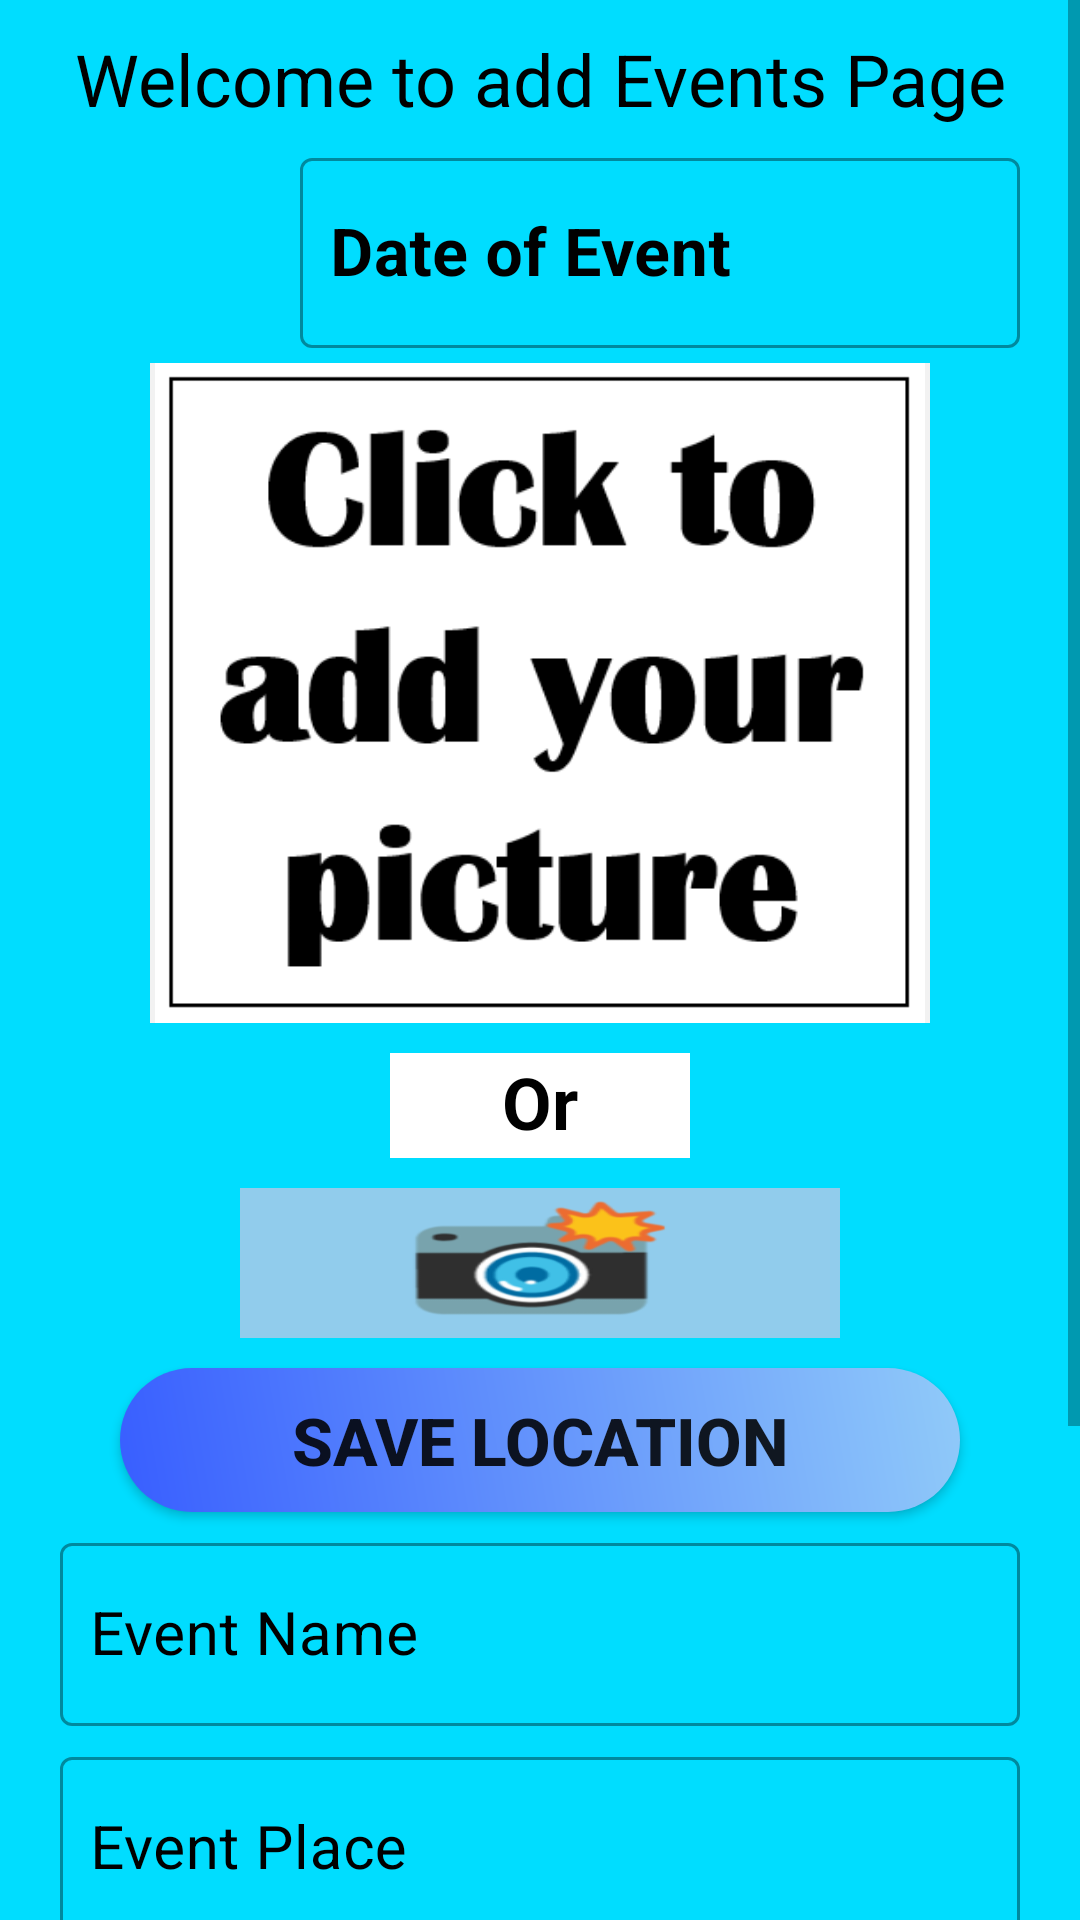

Produce the Android XML layout that renders to this screen, including the resource entries it uses.
<!-- AndroidManifest.xml: application theme Theme.TouristicAgenda -->
<!-- res/layout/activity_add_event.xml -->
<?xml version="1.0" encoding="utf-8"?>
<ScrollView xmlns:android="http://schemas.android.com/apk/res/android"
    xmlns:app="http://schemas.android.com/apk/res-auto"
    xmlns:tools="http://schemas.android.com/tools"
    android:layout_width="match_parent"
    android:layout_height="match_parent"
    android:background="@android:color/holo_blue_bright"
    tools:context=".AddEvent">

    <LinearLayout
        android:layout_width="match_parent"
        android:layout_height="wrap_content"
        android:orientation="vertical">

        <TextView
            android:id="@+id/tvAddEvent"
            android:layout_width="match_parent"
            android:layout_height="wrap_content"
            android:layout_marginStart="10dp"
            android:layout_marginTop="10dp"
            android:layout_marginEnd="10dp"
            android:text="@string/tv_addEventPage"
            android:textAlignment="center"
            android:textColor="@color/black"
            android:textSize="24sp" />

        <com.google.android.material.textfield.TextInputLayout
            style="@style/Widget.MaterialComponents.TextInputLayout.OutlinedBox"
            android:layout_width="match_parent"
            android:layout_height="wrap_content"
            android:layout_marginStart="100dp"
            android:layout_marginTop="5dp"
            android:layout_marginEnd="20dp"
            android:textColorHint="@color/black">

            <com.google.android.material.textfield.TextInputEditText
                android:id="@+id/etEventDate"
                android:layout_width="match_parent"
                android:layout_height="match_parent"
                android:ems="10"
                android:hint="@string/tv_addEventDate"
                android:inputType="date"
                android:paddingStart="10dp"
                android:paddingEnd="10dp"
                android:textAlignment="textEnd"
                android:textColor="@color/black"
                android:textSize="22sp"
                android:textStyle="bold" />
        </com.google.android.material.textfield.TextInputLayout>

        <ImageView
            android:id="@+id/imgViewAddEvent"
            android:layout_width="260dp"
            android:layout_height="220dp"
            android:layout_gravity="center"
            android:layout_marginTop="5dp"
            android:background="#f2f2f2"
            app:srcCompat="@drawable/image_add_event"
            tools:ignore="ContentDescription" />

        <TextView
            android:id="@+id/tvOr"
            android:layout_width="100dp"
            android:layout_height="35dp"
            android:layout_gravity="center"
            android:layout_marginTop="10dp"
            android:background="@color/white"
            android:text="@string/tv_addEventOrChose"
            android:textAlignment="center"
            android:textColor="@color/black"
            android:textSize="24sp"
            android:textStyle="bold" />

        <ImageButton
            android:id="@+id/btnTakePicture"
            android:layout_width="200dp"
            android:layout_height="50dp"
            android:layout_gravity="center"
            android:layout_marginTop="10dp"
            android:background="@drawable/image_camera"
            tools:ignore="ContentDescription" />

        <Button
            android:id="@+id/btnSaveLocation"
            android:layout_width="match_parent"
            android:layout_height="wrap_content"
            android:layout_marginStart="40dp"
            android:layout_marginTop="10dp"
            android:layout_marginEnd="40dp"
            android:background="@drawable/btn_fading"
            android:text="@string/btn_addEventSaveLocation"
            android:textSize="22sp"
            android:textStyle="bold" />

        <com.google.android.material.textfield.TextInputLayout
            style="@style/Widget.MaterialComponents.TextInputLayout.OutlinedBox"
            android:layout_width="match_parent"
            android:layout_height="wrap_content"
            android:layout_marginStart="20dp"
            android:layout_marginTop="5dp"
            android:layout_marginEnd="20dp"
            android:textColorHint="@color/black">

            <com.google.android.material.textfield.TextInputEditText
                android:id="@+id/etEventName"
                android:layout_width="match_parent"
                android:layout_height="match_parent"
                android:ems="10"
                android:hint="@string/et_addEventName"
                android:inputType="text|textCapWords"
                android:paddingStart="10dp"
                android:textSize="20sp"
                tools:ignore="RtlSymmetry" />
        </com.google.android.material.textfield.TextInputLayout>

        <com.google.android.material.textfield.TextInputLayout
            style="@style/Widget.MaterialComponents.TextInputLayout.OutlinedBox"
            android:layout_width="match_parent"
            android:layout_height="wrap_content"
            android:layout_marginStart="20dp"
            android:layout_marginTop="5dp"
            android:layout_marginEnd="20dp"
            android:textColorHint="@color/black">

            <com.google.android.material.textfield.TextInputEditText
                android:id="@+id/etEventPlace"
                android:layout_width="match_parent"
                android:layout_height="match_parent"
                android:ems="10"
                android:hint="@string/et_addEventPlace"
                android:inputType="text|textCapWords"
                android:paddingStart="10dp"
                android:textSize="20sp"
                tools:ignore="RtlSymmetry" />
        </com.google.android.material.textfield.TextInputLayout>

        <TextView
            android:id="@+id/tvEventMessage"
            android:layout_width="120dp"
            android:layout_height="wrap_content"
            android:layout_gravity="start"
            android:layout_marginStart="15dp"
            android:layout_marginTop="5dp"
            android:paddingStart="10dp"
            android:text="@string/tv_addEventMessage"
            android:textColor="@color/black"
            android:textSize="24sp"
            tools:ignore="RtlSymmetry" />

        <EditText
            android:id="@+id/etEventMessage"
            android:layout_width="match_parent"
            android:layout_height="100dp"
            android:layout_gravity="center"
            android:layout_marginStart="15dp"
            android:layout_marginEnd="15dp"
            android:layout_weight="1"
            android:background="#DDDDDD"
            android:ems="10"
            android:gravity="start|top"
            android:importantForAutofill="no"
            android:inputType="textMultiLine|textCapSentences"
            android:paddingStart="10dp"
            tools:ignore="InefficientWeight,LabelFor,RtlSymmetry" />

        <Button
            android:id="@+id/btnSaveEvent"
            android:layout_width="match_parent"
            android:layout_height="wrap_content"
            android:layout_marginStart="40dp"
            android:layout_marginTop="10dp"
            android:layout_marginEnd="40dp"
            android:layout_marginBottom="20dp"
            android:background="@drawable/btn_fading"
            android:text="@string/btn_saveEvent"
            android:textSize="22sp"
            android:textStyle="bold" />

    </LinearLayout>

</ScrollView>
<!-- resources referenced by this layout -->
<resources>
  <color name="black">#000000</color>
  <color name="white">#ffffff</color>
  <!-- drawable btn_fading (drawable) -->
  <?xml version="1.0" encoding="utf-8"?>
  <shape xmlns:android="http://schemas.android.com/apk/res/android">
  
      <gradient
          android:angle="0"
          android:centerColor="#0D47A1"
          android:endColor="#385EFF"
          android:startColor="#385EFF"
          android:type="linear" />
  
      <corners android:radius="50dp" />
  
  </shape>
  <!-- drawable image_add_event: jpg bitmap (drawable, 8500 bytes) -->
  <!-- drawable image_camera: png bitmap (drawable, 199832 bytes) -->
  <string name="btn_addEventSaveLocation">Save Location</string>
  <string name="btn_saveEvent">Save Event</string>
  <string name="et_addEventName">Event Name</string>
  <string name="et_addEventPlace">Event Place</string>
  <string name="tv_addEventDate">Date of Event</string>
  <string name="tv_addEventMessage">Message:</string>
  <string name="tv_addEventOrChose">Or</string>
  <string name="tv_addEventPage">Welcome to add Events Page</string>
  <style name="Theme.TouristicAgenda" parent="Theme.MaterialComponents.DayNight.DarkActionBar">
          
          <item name="colorPrimary">@color/colorPrimary</item>
          <item name="colorPrimaryDark">@color/colorPrimaryDark</item>
          <item name="colorAccent">@color/colorAccent</item>
  
          <item name="android:statusBarColor">?attr/colorPrimaryVariant</item>
      </style>
  <color name="colorPrimary">#008577</color>
  <color name="colorPrimaryDark">#005748</color>
  <color name="colorAccent">#D81B60</color>
</resources>
